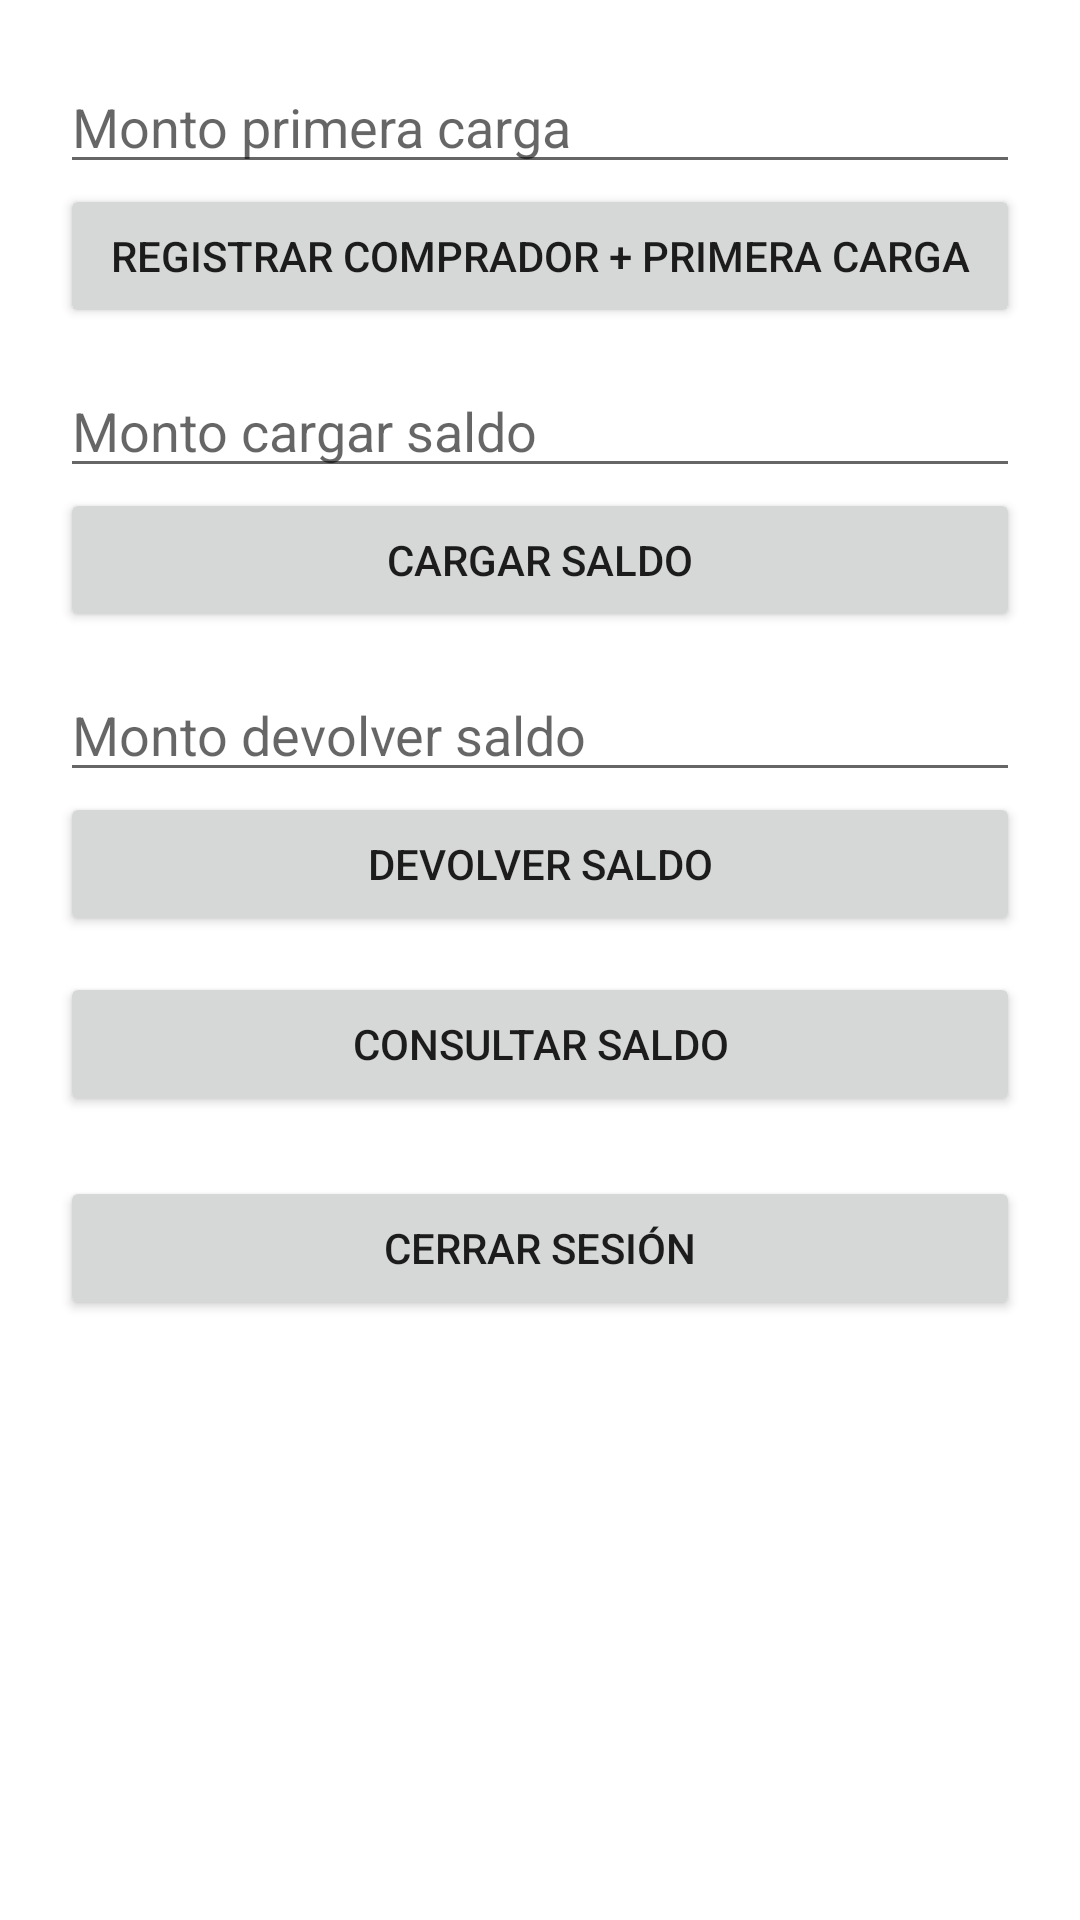

Here is an Android app screen rendered from its layout file. Give the layout XML and the strings, colors and styles it references.
<!-- AndroidManifest.xml: application theme Theme.VayVene -->
<!-- res/layout/activity_cashier_menu.xml -->
<?xml version="1.0" encoding="utf-8"?>
<ScrollView xmlns:android="http://schemas.android.com/apk/res/android"
    android:fillViewport="true"
    android:layout_width="match_parent"
    android:layout_height="match_parent">
    <LinearLayout
        android:orientation="vertical"
        android:padding="20dp"
        android:layout_width="match_parent"
        android:layout_height="wrap_content">

        <EditText
            android:id="@+id/inputAmountFirst"
            android:hint="Monto primera carga"
            android:inputType="number"
            android:layout_width="match_parent"
            android:layout_height="wrap_content"/>
        <Button
            android:id="@+id/btnFirstTopup"
            android:text="Registrar comprador + primera carga"
            android:layout_width="match_parent"
            android:layout_height="wrap_content"/>

        <View android:layout_height="12dp" android:layout_width="match_parent"/>

        <EditText
            android:id="@+id/inputAmountTopup"
            android:hint="Monto cargar saldo"
            android:inputType="number"
            android:layout_width="match_parent"
            android:layout_height="wrap_content"/>
        <Button
            android:id="@+id/btnTopup"
            android:text="Cargar saldo"
            android:layout_width="match_parent"
            android:layout_height="wrap_content"/>

        <View android:layout_height="12dp" android:layout_width="match_parent"/>

        <EditText
            android:id="@+id/inputAmountWithdraw"
            android:hint="Monto devolver saldo"
            android:inputType="number"
            android:layout_width="match_parent"
            android:layout_height="wrap_content"/>
        <Button
            android:id="@+id/btnWithdraw"
            android:text="Devolver saldo"
            android:layout_width="match_parent"
            android:layout_height="wrap_content"/>

        <View android:layout_height="12dp" android:layout_width="match_parent"/>

        <Button
            android:id="@+id/btnBalance"
            android:text="Consultar saldo"
            android:layout_width="match_parent"
            android:layout_height="wrap_content"/>

        <View android:layout_height="20dp" android:layout_width="match_parent"/>

        <Button
            android:id="@+id/btnLogout"
            android:text="Cerrar sesión"
            android:layout_width="match_parent"
            android:layout_height="wrap_content"/>

    </LinearLayout>
</ScrollView>
<!-- resources referenced by this layout -->
<resources>
  <style name="Theme.VayVene" parent="Theme.MaterialComponents.DayNight.NoActionBar">
          <item name="colorPrimary">@color/purple_500</item>
          <item name="colorPrimaryVariant">@color/purple_700</item>
          <item name="colorOnPrimary">@color/white</item>
  
          <item name="colorSecondary">@color/teal_200</item>
          <item name="colorSecondaryVariant">@color/teal_700</item>
          <item name="colorOnSecondary">@color/black</item>
  
          <item name="android:statusBarColor">@color/purple_700</item>
      </style>
  <color name="purple_500">#FF6200EE</color>
  <color name="purple_700">#FF3700B3</color>
  <color name="white">#FFFFFFFF</color>
  <color name="teal_200">#FF03DAC5</color>
  <color name="teal_700">#FF018786</color>
  <color name="black">#FF000000</color>
</resources>
